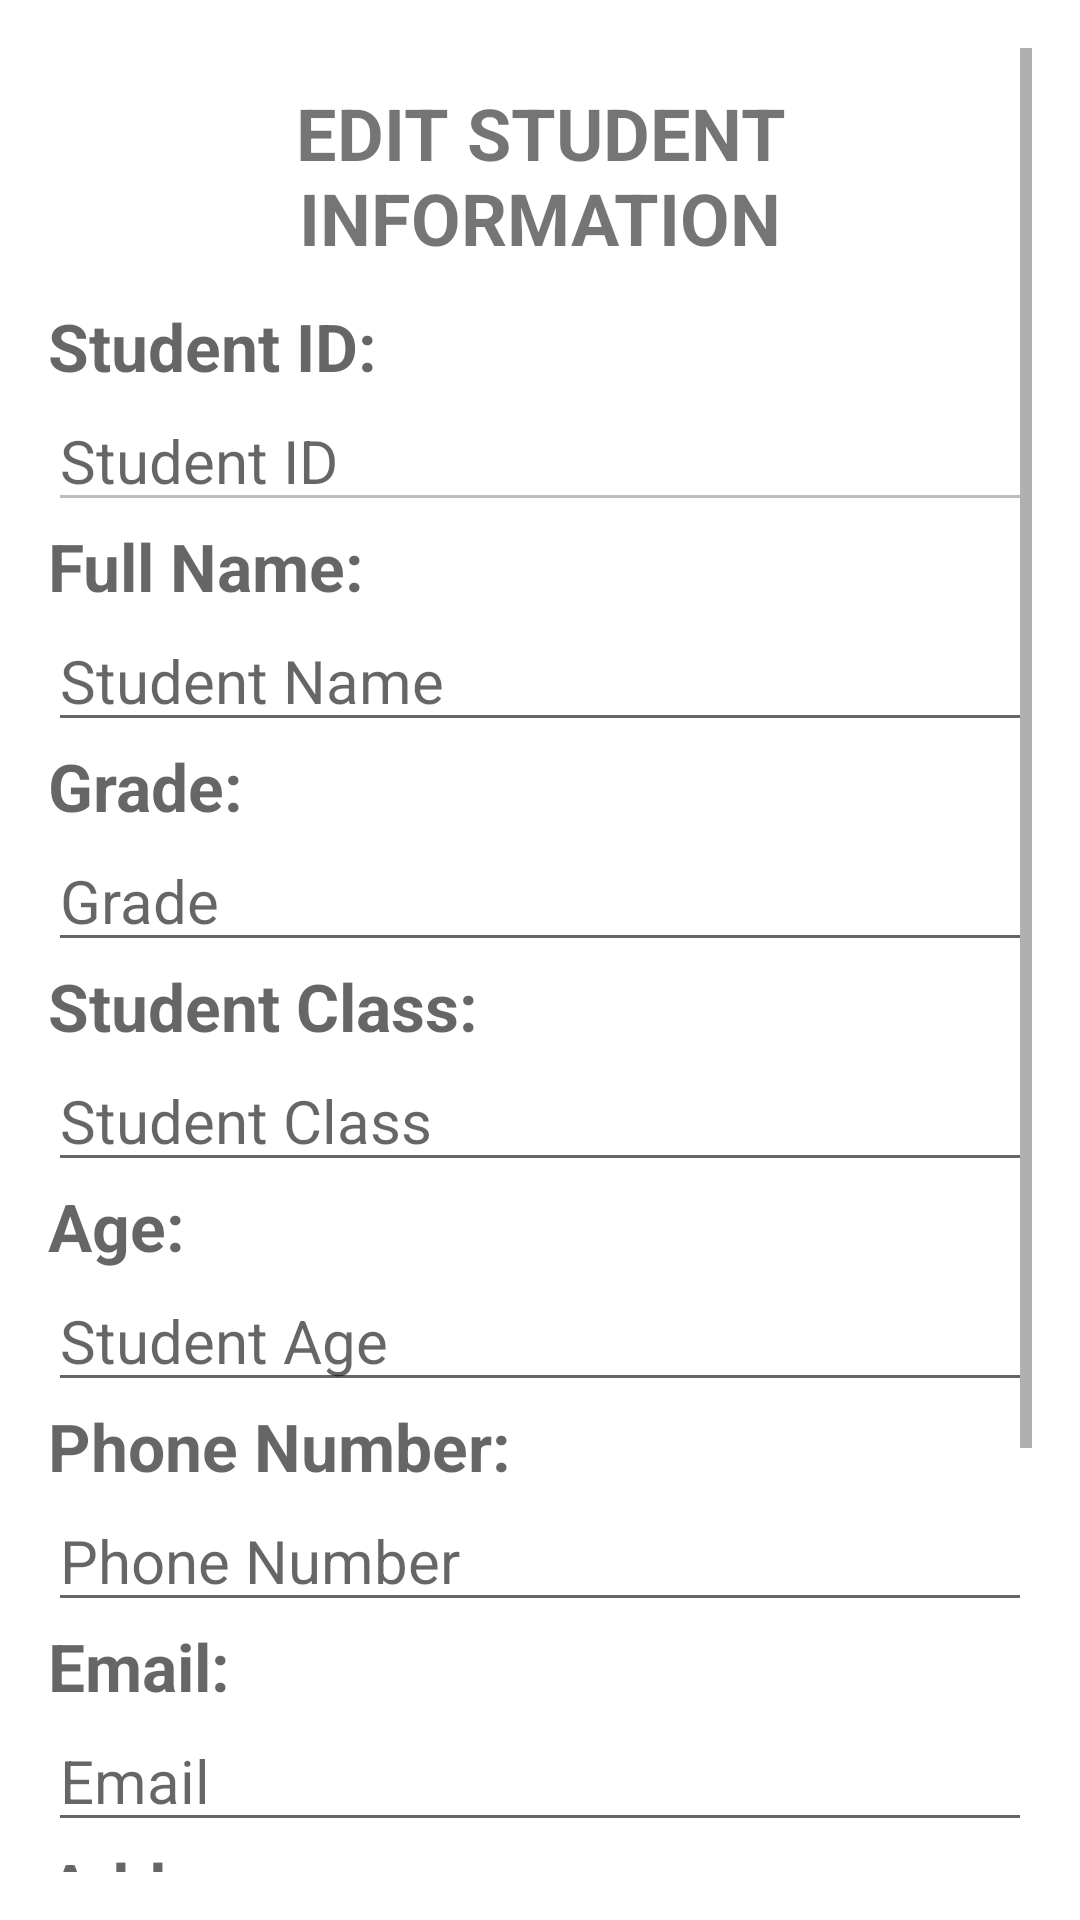

Android layout source for this screen:
<!-- AndroidManifest.xml: application theme Theme.StudentManagement -->
<!-- res/layout/activity_edit_student_information.xml -->
<ScrollView xmlns:android="http://schemas.android.com/apk/res/android"
    xmlns:app="http://schemas.android.com/apk/res-auto"
    xmlns:tools="http://schemas.android.com/tools"
    android:id="@+id/main"
    android:layout_width="match_parent"
    android:layout_height="match_parent"
    android:orientation="vertical"
    android:padding="16dp"
    tools:context=".EditStudentInformationActivity">

    <LinearLayout
        android:layout_width="match_parent"
        android:layout_height="wrap_content"
        android:orientation="vertical">
        
        <TextView
            android:layout_width="match_parent"
            android:layout_height="wrap_content"
            android:text="Edit Student Information"
            android:textAllCaps="true"
            android:gravity="center"
            android:textSize="24sp"
            android:textStyle="bold"
            android:padding="12dp" />

        

        <TextView
            android:layout_width="match_parent"
            android:layout_height="wrap_content"
            android:textSize="22sp"
            android:textStyle="bold"
            android:hint="Student ID:" />

        <EditText
            android:id="@+id/etStudentId"
            android:layout_width="match_parent"
            android:layout_height="wrap_content"
            android:textSize="20sp"
            android:hint="Student ID"
            android:inputType="text"
            android:enabled="false" />

        <TextView
            android:layout_width="match_parent"
            android:layout_height="wrap_content"
            android:textSize="22sp"
            android:textStyle="bold"
            android:hint="Full Name:" />

        <EditText
            android:id="@+id/etStudentName"
            android:layout_width="match_parent"
            android:layout_height="wrap_content"
            android:textSize="20sp"
            android:hint="Student Name"
            android:inputType="textPersonName" />


        
        <TextView
            android:layout_width="match_parent"
            android:layout_height="wrap_content"
            android:textSize="22sp"
            android:textStyle="bold"
            android:hint="Grade:" />

        <EditText
            android:id="@+id/etGrade"
            android:layout_width="match_parent"
            android:layout_height="wrap_content"
            android:textSize="20sp"
            android:hint="Grade"
            android:inputType="numberDecimal" />

        
        <TextView
            android:layout_width="match_parent"
            android:layout_height="wrap_content"
            android:textSize="22sp"
            android:textStyle="bold"
            android:hint="Student Class:" />

        <EditText
            android:id="@+id/etStudentClass"
            android:layout_width="match_parent"
            android:layout_height="wrap_content"
            android:textSize="20sp"
            android:hint="Student Class"
            android:inputType="text" />
        <TextView
            android:layout_width="match_parent"
            android:layout_height="wrap_content"
            android:textSize="22sp"
            android:textStyle="bold"
            android:hint="Age:" />

        <EditText
            android:id="@+id/etStudentAge"
            android:layout_width="match_parent"
            android:layout_height="wrap_content"
            android:textSize="20sp"
            android:hint="Student Age"
            android:inputType="number" />

        <TextView
            android:layout_width="match_parent"
            android:layout_height="wrap_content"
            android:textSize="22sp"
            android:textStyle="bold"
            android:hint="Phone Number:" />

        <EditText
            android:id="@+id/etStudentPhone"
            android:layout_width="match_parent"
            android:layout_height="wrap_content"
            android:textSize="20sp"
            android:hint="Phone Number"
            android:inputType="phone" />

        <TextView
            android:layout_width="match_parent"
            android:layout_height="wrap_content"
            android:textSize="22sp"
            android:textStyle="bold"
            android:hint="Email:" />

        <EditText
            android:id="@+id/etStudentEmail"
            android:layout_width="match_parent"
            android:layout_height="wrap_content"
            android:textSize="20sp"
            android:hint="Email"
            android:inputType="textEmailAddress" />

        <TextView
            android:layout_width="match_parent"
            android:layout_height="wrap_content"
            android:textSize="22sp"
            android:textStyle="bold"
            android:hint="Address:" />

        <EditText
            android:id="@+id/etStudentAddress"
            android:layout_width="match_parent"
            android:layout_height="wrap_content"
            android:textSize="20sp"
            android:hint="Address"
            android:inputType="textPostalAddress" />

        <TextView
            android:layout_width="match_parent"
            android:layout_height="wrap_content"
            android:textSize="22sp"
            android:textStyle="bold"
            android:hint="Created At:" />

        <EditText
            android:id="@+id/etCreatedAt"
            android:layout_width="match_parent"
            android:layout_height="wrap_content"
            android:textSize="20sp"
            android:hint="Created At"
            android:inputType="datetime" />

        <TextView
            android:layout_width="match_parent"
            android:layout_height="wrap_content"
            android:textSize="22sp"
            android:textStyle="bold"
            android:hint="Status:" />

        <EditText
            android:id="@+id/etStatus"
            android:layout_width="match_parent"
            android:layout_height="wrap_content"
            android:textSize="20sp"
            android:hint="Status"
            android:inputType="text" />



    </LinearLayout>
</ScrollView>
<!-- resources referenced by this layout -->
<resources>
  <style name="Theme.StudentManagement" parent="Base.Theme.StudentManagement" />
  <style name="Base.Theme.StudentManagement" parent="Theme.MaterialComponents.DayNight.DarkActionBar">
          <item name="colorPrimary">@color/blue_actionbar</item>
          <item name="colorPrimaryVariant">@color/blue_actionbar</item>
          <item name="colorOnPrimary">@color/white</item>
      </style>
  <color name="blue_actionbar">#3F51B5</color>
  <!-- not gathered from this repository: default colours our renderer supplied (Android Studio template values) -->
  <color name="white">#FFFFFFFF</color>
</resources>
